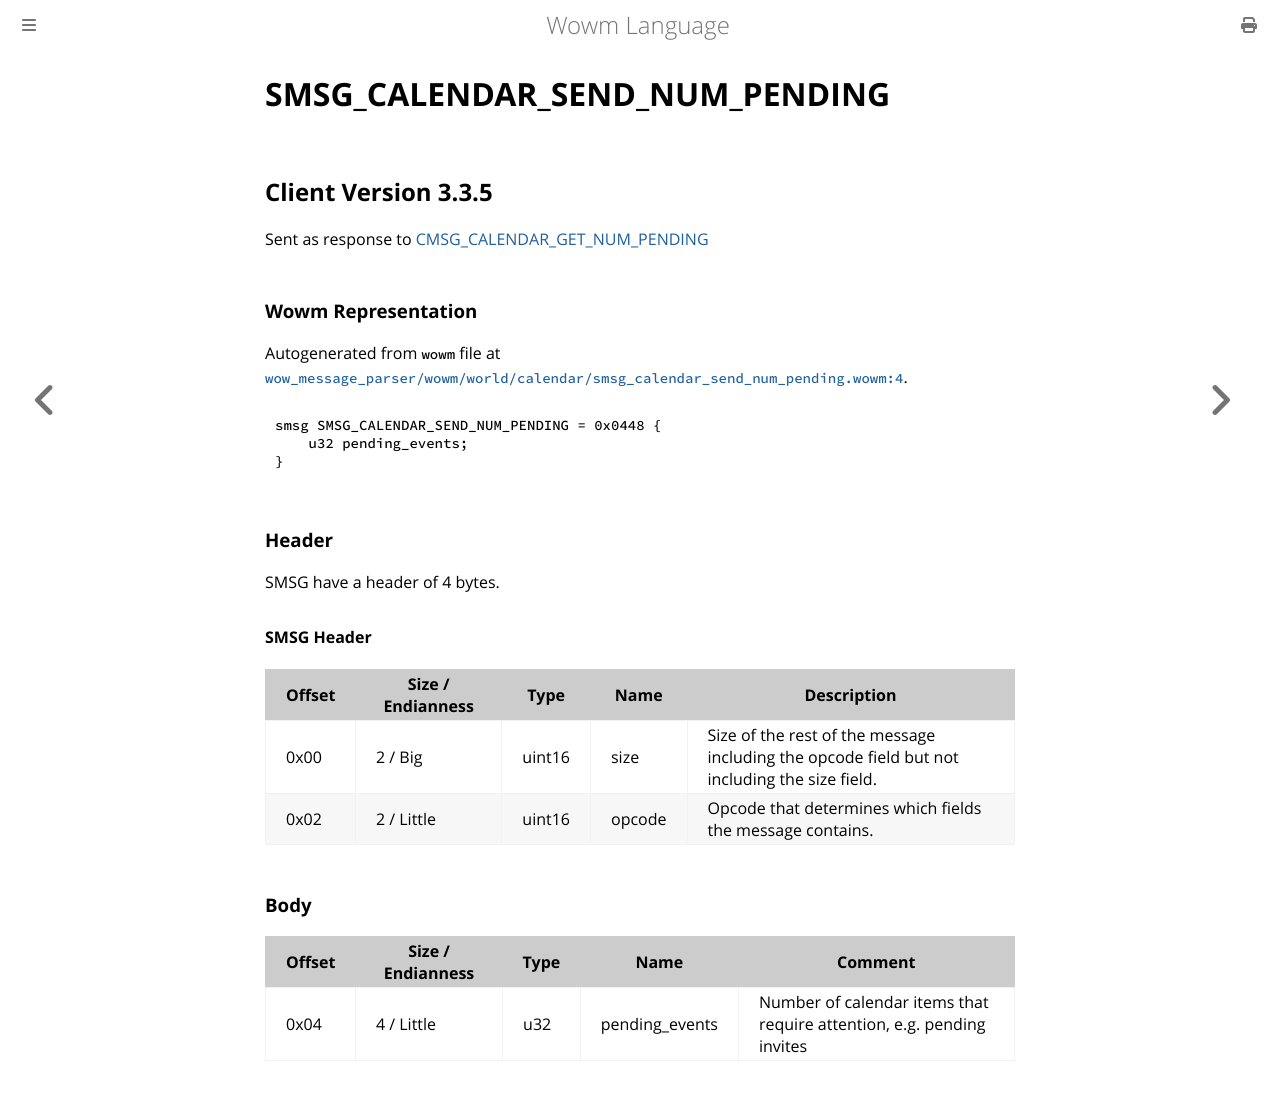

repository: gtker/wow_messages · page: docs/smsg_calendar_send_num_pending.html · generator: mdbook

# SMSG_CALENDAR_SEND_NUM_PENDING

## Client Version 3.3.5

Sent as response to [CMSG_CALENDAR_GET_NUM_PENDING](./cmsg_calendar_get_num_pending.md)

### Wowm Representation

Autogenerated from `wowm` file at [`wow_message_parser/wowm/world/calendar/smsg_calendar_send_num_pending.wowm:4`](https://github.com/gtker/wow_messages/tree/main/wow_message_parser/wowm/world/calendar/smsg_calendar_send_num_pending.wowm#L4).
```rust,ignore
smsg SMSG_CALENDAR_SEND_NUM_PENDING = 0x0448 {
    u32 pending_events;
}
```
### Header

SMSG have a header of 4 bytes.

#### SMSG Header

| Offset | Size / Endianness | Type   | Name   | Description |
| ------ | ----------------- | ------ | ------ | ----------- |
| 0x00   | 2 / Big           | uint16 | size   | Size of the rest of the message including the opcode field but not including the size field.|
| 0x02   | 2 / Little        | uint16 | opcode | Opcode that determines which fields the message contains.|

### Body

| Offset | Size / Endianness | Type | Name | Comment |
| ------ | ----------------- | ---- | ---- | ------- |
| 0x04 | 4 / Little | u32 | pending_events | Number of calendar items that require attention, e.g. pending invites |
